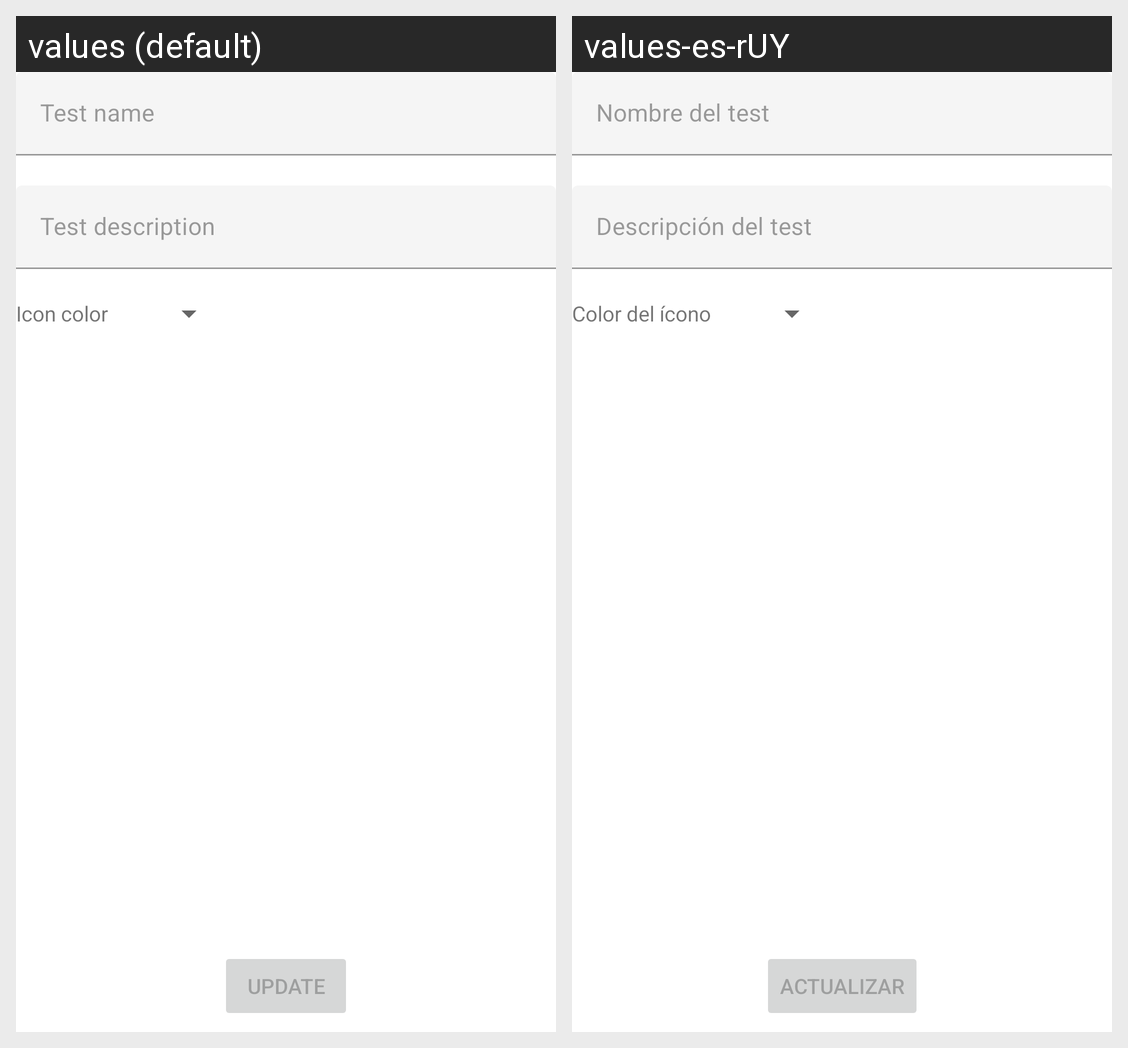

The Android screen above is rendered under two locales of the same app. Produce the string resources it draws, with the default and per-locale values.
Android screen res/layout/activity_test_update.xml rendered under 2 locales, left to right: values (default), values-es-rUY. Device: Nexus 5 (rendered at 1080×1920; each locale shown at half size, 540×960, under a caption strip naming it); theme Theme.StudyQuizmaker.
Strings drawn on this screen, with the default value and each locale's value (text and hints the layout hard-codes, and strings that could not be matched under every locale, appear in the picture but are not listed):

icon_color
  values: Icon color
  values-es-rUY: Color del ícono

test_name
  values: Test name
  values-es-rUY: Nombre del test

test_description
  values: Test description
  values-es-rUY: Descripción del test

update
  values: Update
  values-es-rUY: Actualizar
